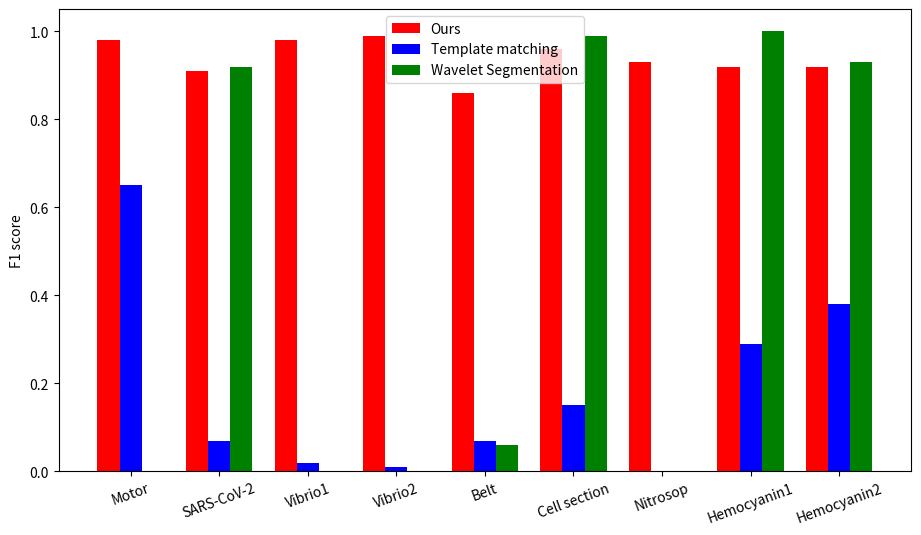
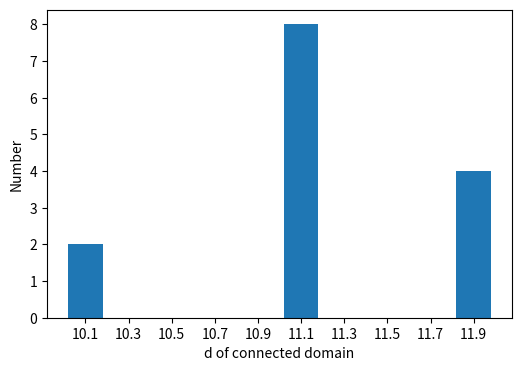

The matplotlib source for these figures, in order:
# [redacted]
# 时间：2023/2/18  21:32
# 用途：画论文中的f1图
import matplotlib.pyplot as plt
import numpy as np

ours = [
    0.98,
    0.91,
    0.98,
    0.99,
    0.86,
    0.96,
    0.93,
    0.92,
    0.92]
temp = [
    0.65,
    0.07,
    0.02,
    0.01,
    0.07,
    0.15,
    0,
    0.29,
    0.38
    ]
wave = [
    0,
    0.92,
    0,
    0,
    0.06,
    0.99,
    0,
    1,
    0.93
    ]
x_label = ['Motor', 'SARS-CoV-2', 'Vibrio1', 'Vibrio2',
                    'Belt', 'Cell section', 'Nitrosop',
                    'Hemocyanin1', 'Hemocyanin2']
width = 0.25
x = np.arange(len(x_label))
plt.figure(figsize=(11,6))
plt.bar(x-width, ours, lw=0.5, fc='r', width=width, label = 'Ours')
plt.bar(x, temp, lw=0.5, fc='b', width=width, label = 'Template matching')
plt.bar(x+width, wave, lw=0.5, fc='g', width=width, label = 'Wavelet Segmentation')

plt.legend()
# fig = plt.figure(figsize=(8,6))
#
# ax = fig.add_subplot(1,1,1)
# # fig.subplots_adjust(bottom=-5)
# plt.plot(x-width, ours, 'ro--')
# plt.plot(x, temp, 'bo--')
# plt.plot(x+width, wave, 'go--')
plt.xticks(x, labels=x_label, rotation=20)
plt.ylabel('F1 score')
# # ax.legend()
# # ax.set_xlabel('Dataset')
# ax.set_ylabel('F1 score')
# ax.set_xticklabels(['','Motor', 'SARS-CoV-2', 'Vibrio1', 'Vibrio2',
#                     'Belt', 'Cell section', 'Nitrosop',
#                     'Hemocyanin1', 'Hemocyanin2'], rotation=30, fontsize='small')
plt.show()

# parameter d of wavelet
y = np.array([2, 0, 0, 0, 0, 8, 0, 0, 0, 4], dtype='int64')
x = np.array([10. , 10.2, 10.4, 10.6, 10.8, 11. , 11.2, 11.4, 11.6, 11.8, 12. ])
plt.figure(figsize=(6,4))
plt.bar(range(10), y)
plt.xticks(range(10), [np.round(10.1+i*0.2, 2) for i in range(10)])
plt.xlabel('d of connected domain')
plt.ylabel('Number')
plt.show()